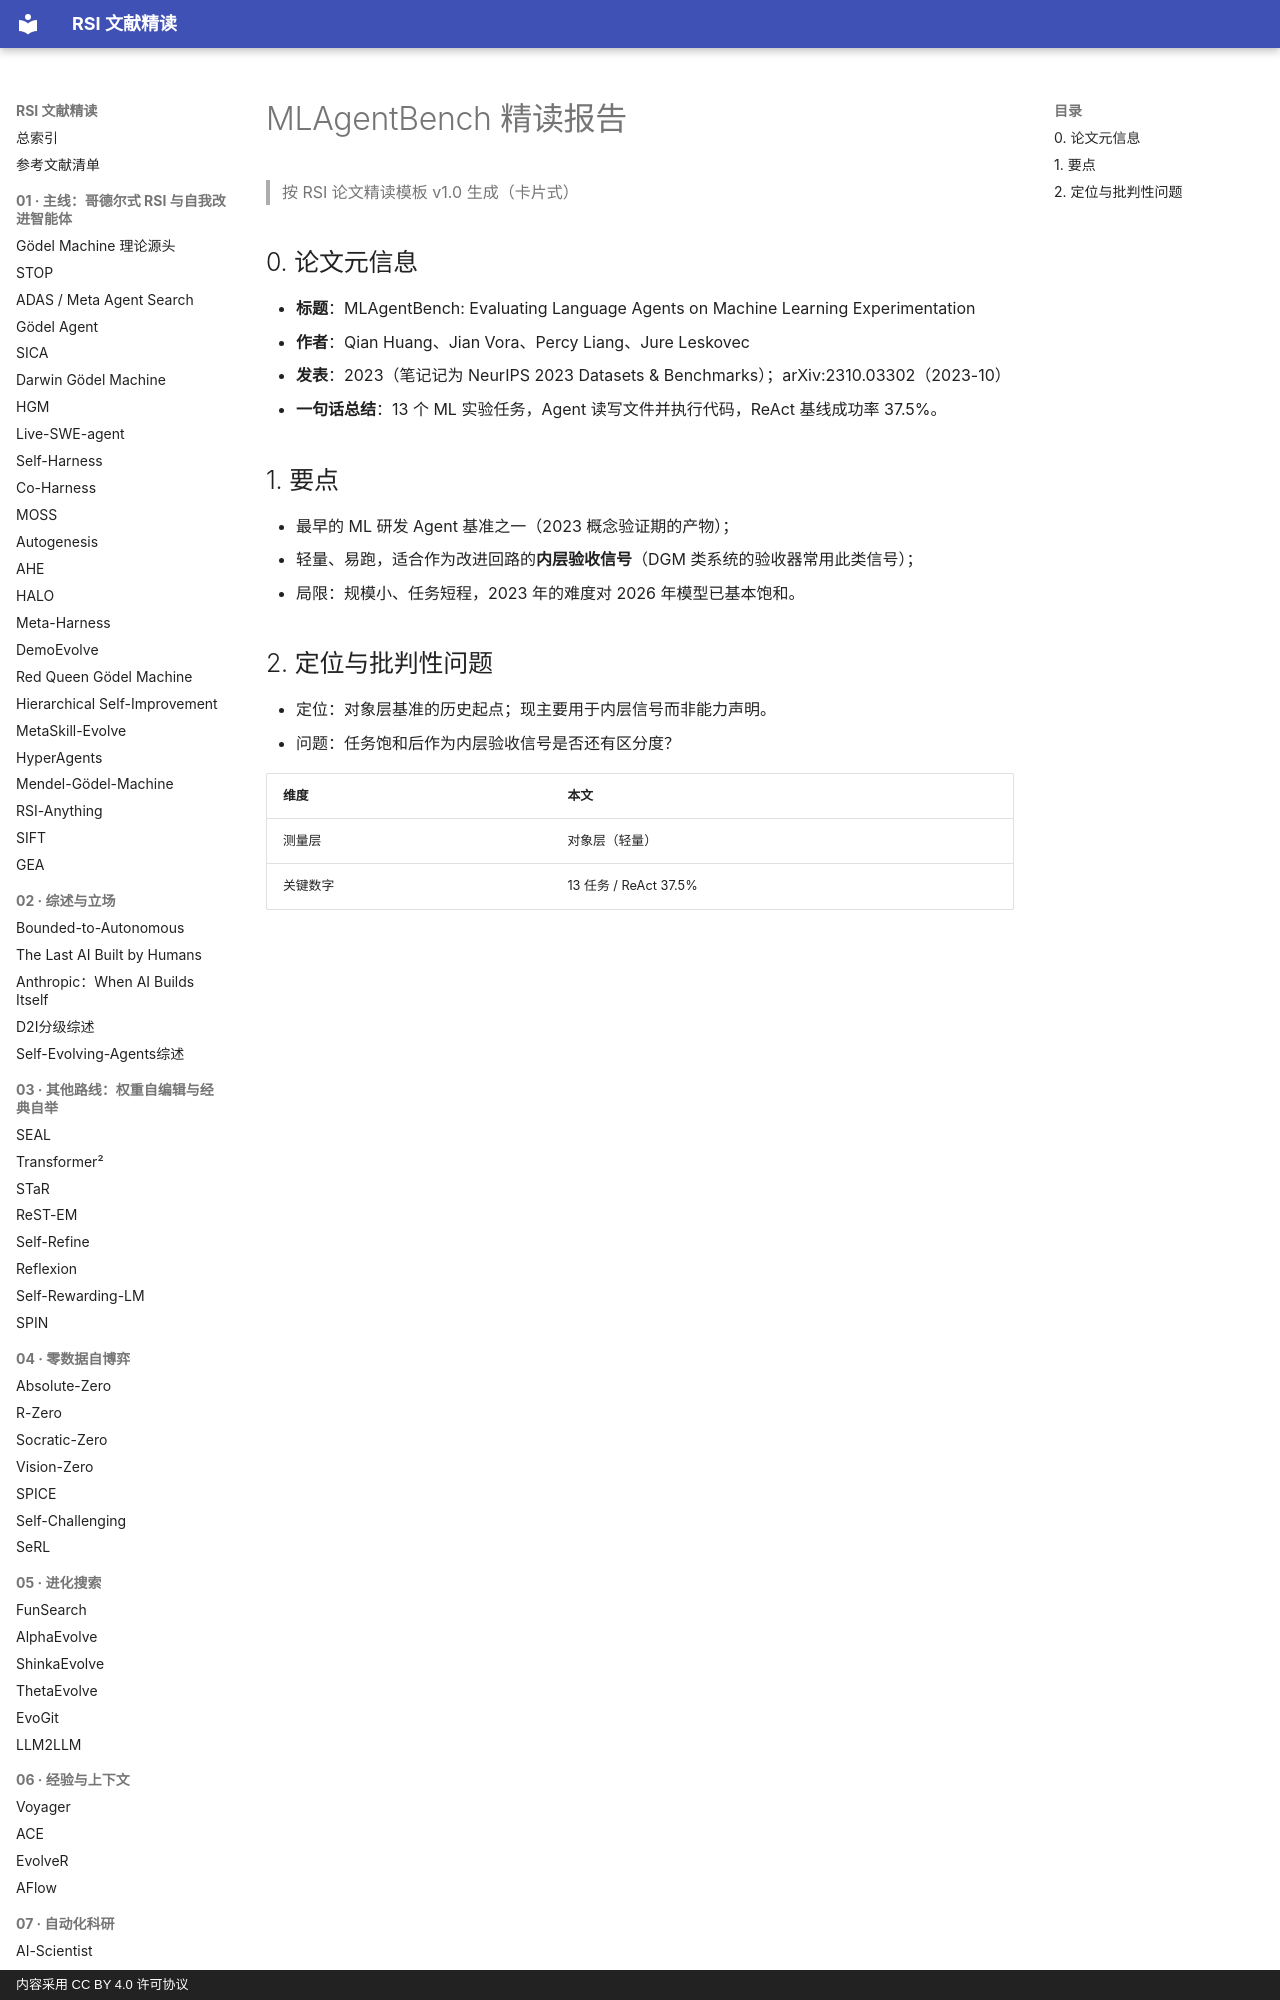

repository: zlven/RSI-Papers-Reading · page: 08-评测基准-12-MLAgentBench-精读/index.html · generator: mkdocs · copyright: 内容采用 CC BY 4.0 许可协议

# MLAgentBench 精读报告

> 按 RSI 论文精读模板 v1.0 生成（卡片式）

## 0. 论文元信息

- **标题**：MLAgentBench: Evaluating Language Agents on Machine Learning Experimentation
- **作者**：Qian Huang、Jian Vora、Percy Liang、Jure Leskovec
- **发表**：2023（笔记记为 NeurIPS 2023 Datasets & Benchmarks）；arXiv:2310.03302（2023-10）
- **一句话总结**：13 个 ML 实验任务，Agent 读写文件并执行代码，ReAct 基线成功率 37.5%。
